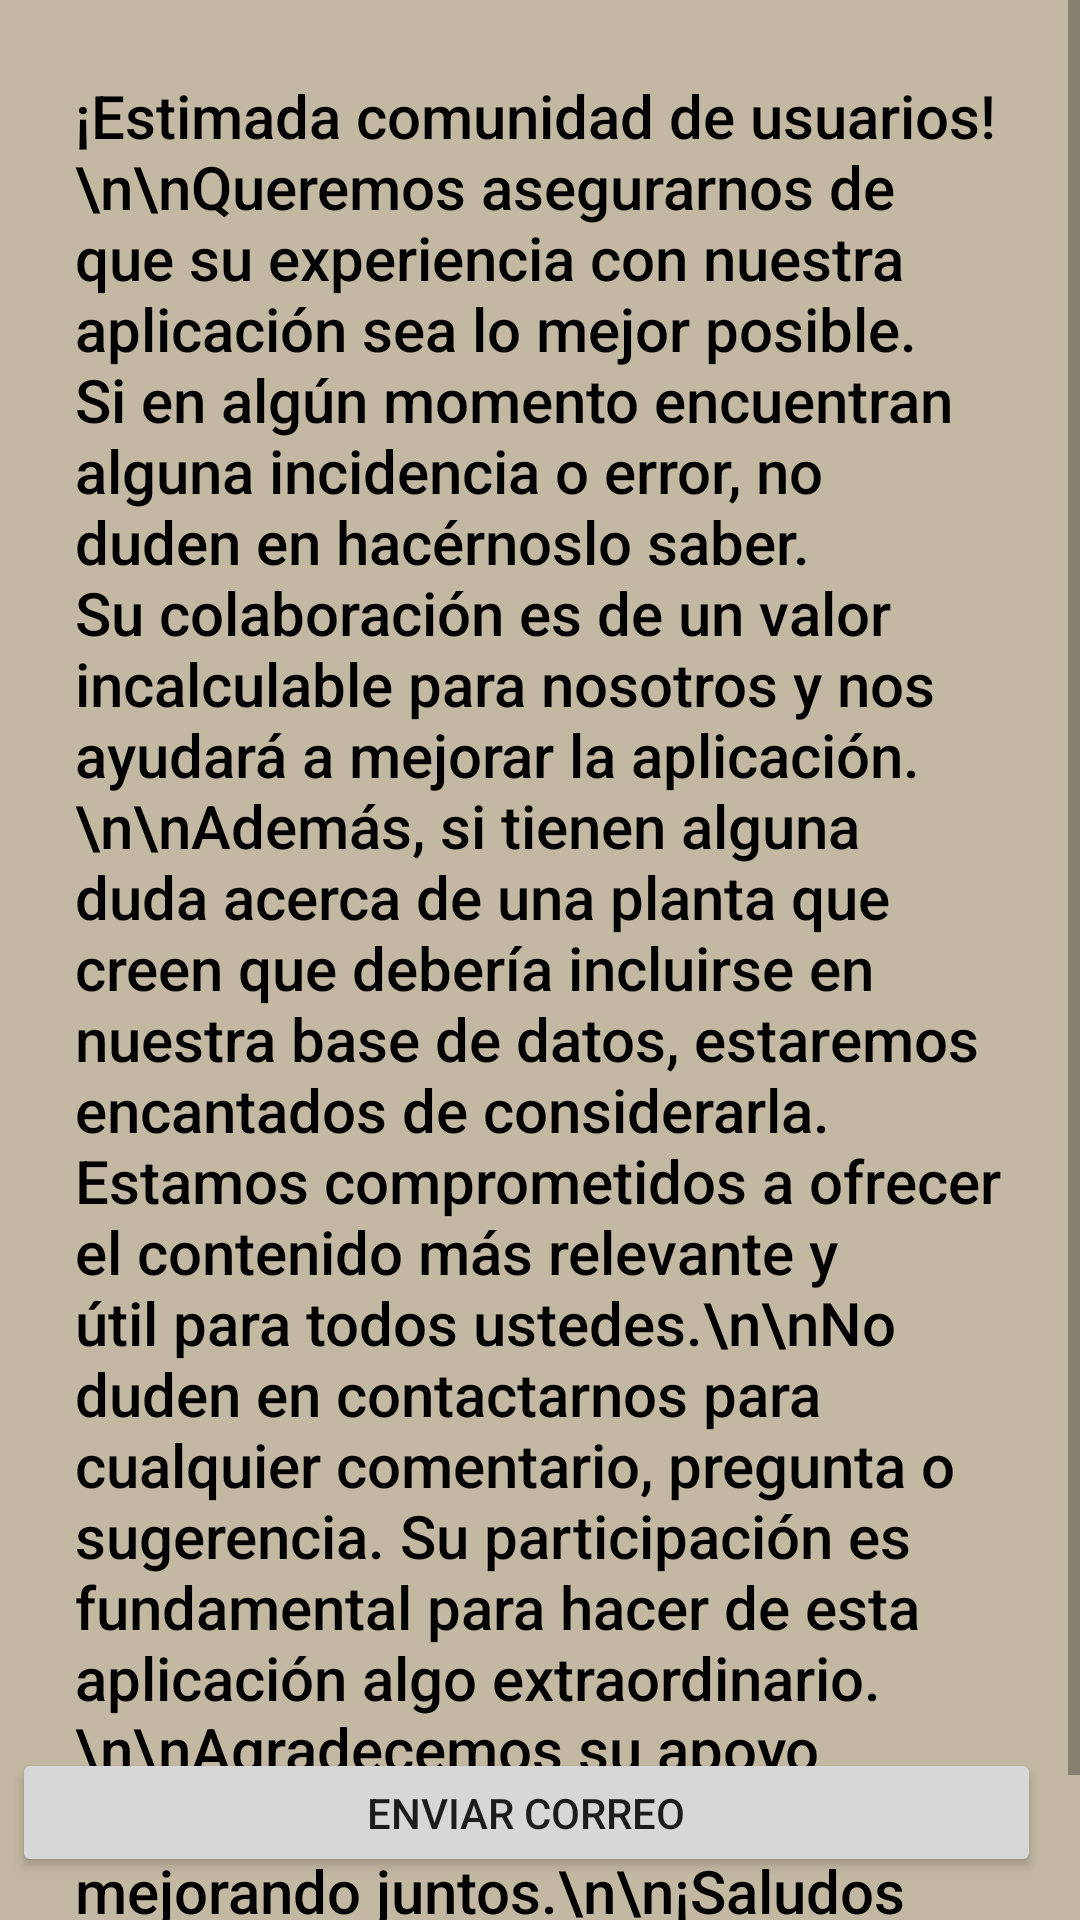

This screen was rendered from an Android layout file. Write that file and the resources it references.
<!-- AndroidManifest.xml: application theme Theme.AppDB -->
<!-- res/layout/activity_contacto.xml -->
<?xml version="1.0" encoding="utf-8"?>
<androidx.constraintlayout.widget.ConstraintLayout xmlns:android="http://schemas.android.com/apk/res/android"
    xmlns:app="http://schemas.android.com/apk/res-auto"
    xmlns:tools="http://schemas.android.com/tools"
    android:layout_width="match_parent"
    android:layout_height="match_parent"
    tools:context=".Contacto_Activity"
    android:background="@color/MarronOscuro">

    <ScrollView
        android:layout_width="match_parent"
        android:layout_height="match_parent">



    <TextView
        android:id="@+id/textView7"
        android:layout_width="wrap_content"
        android:layout_height="663dp"
        android:layout_above="@+id/btnEnviar"
        android:layout_marginBottom="-4dp"
        android:paddingStart="25dp"
        android:paddingTop="25dp"
        android:paddingEnd="25dp"
        android:paddingBottom="25dp"
        android:text="¡Estimada comunidad de usuarios!\n\nQueremos asegurarnos de que su experiencia con nuestra aplicación sea lo mejor posible. Si en algún momento encuentran alguna incidencia o error, no duden en hacérnoslo saber. Su colaboración es de un valor incalculable para nosotros y nos ayudará a mejorar la aplicación.\n\nAdemás, si tienen alguna duda acerca de una planta que creen que debería incluirse en nuestra base de datos, estaremos encantados de considerarla. Estamos comprometidos a ofrecer el contenido más relevante y útil para todos ustedes.\n\nNo duden en contactarnos para cualquier comentario, pregunta o sugerencia. Su participación es fundamental para hacer de esta aplicación algo extraordinario.\n\nAgradecemos su apoyo continuo y esperamos seguir mejorando juntos.\n\n¡Saludos cordiales,"
        android:textAppearance="@style/TextAppearance.AppCompat.Body2"
        android:textColor="#000000"
        android:textSize="20sp" />

</ScrollView>


    <Button
        android:id="@+id/btnEnviar"
        android:layout_width="343dp"
        android:layout_height="43dp"
        android:layout_alignParentBottom="true"
        android:layout_centerHorizontal="true"
        android:text="Enviar Correo"
        app:layout_constraintBottom_toBottomOf="parent"
        app:layout_constraintEnd_toEndOf="parent"
        app:layout_constraintHorizontal_bias="0.235"
        app:layout_constraintStart_toStartOf="parent"
        app:layout_constraintTop_toTopOf="parent"
        app:layout_constraintVertical_bias="0.976" />


</androidx.constraintlayout.widget.ConstraintLayout>
<!-- resources referenced by this layout -->
<resources>
  <color name="MarronOscuro">#c3b8a2 </color>
  <style name="Theme.AppDB" parent="Theme.MaterialComponents.DayNight.DarkActionBar">
          
          <item name="colorPrimary">@color/purple_500</item>
          <item name="colorPrimaryVariant">@color/purple_700</item>
          <item name="colorOnPrimary">@color/white</item>
          
          <item name="colorSecondary">@color/VerdeHerb</item>
          <item name="colorSecondaryVariant">@color/VerdeClaro</item>
          <item name="colorOnSecondary">@color/white</item>
          
          <item name="android:statusBarColor" tools:targetApi="l">?attr/colorPrimaryVariant</item>
          
      </style>
  <color name="purple_500">#167b41</color>
  <color name="purple_700">#167b41</color>
  <color name="white">#FFFFFFFF</color>
  <color name="VerdeHerb">#167b41 </color>
  <color name="VerdeClaro">#9cbaa2</color>
</resources>
